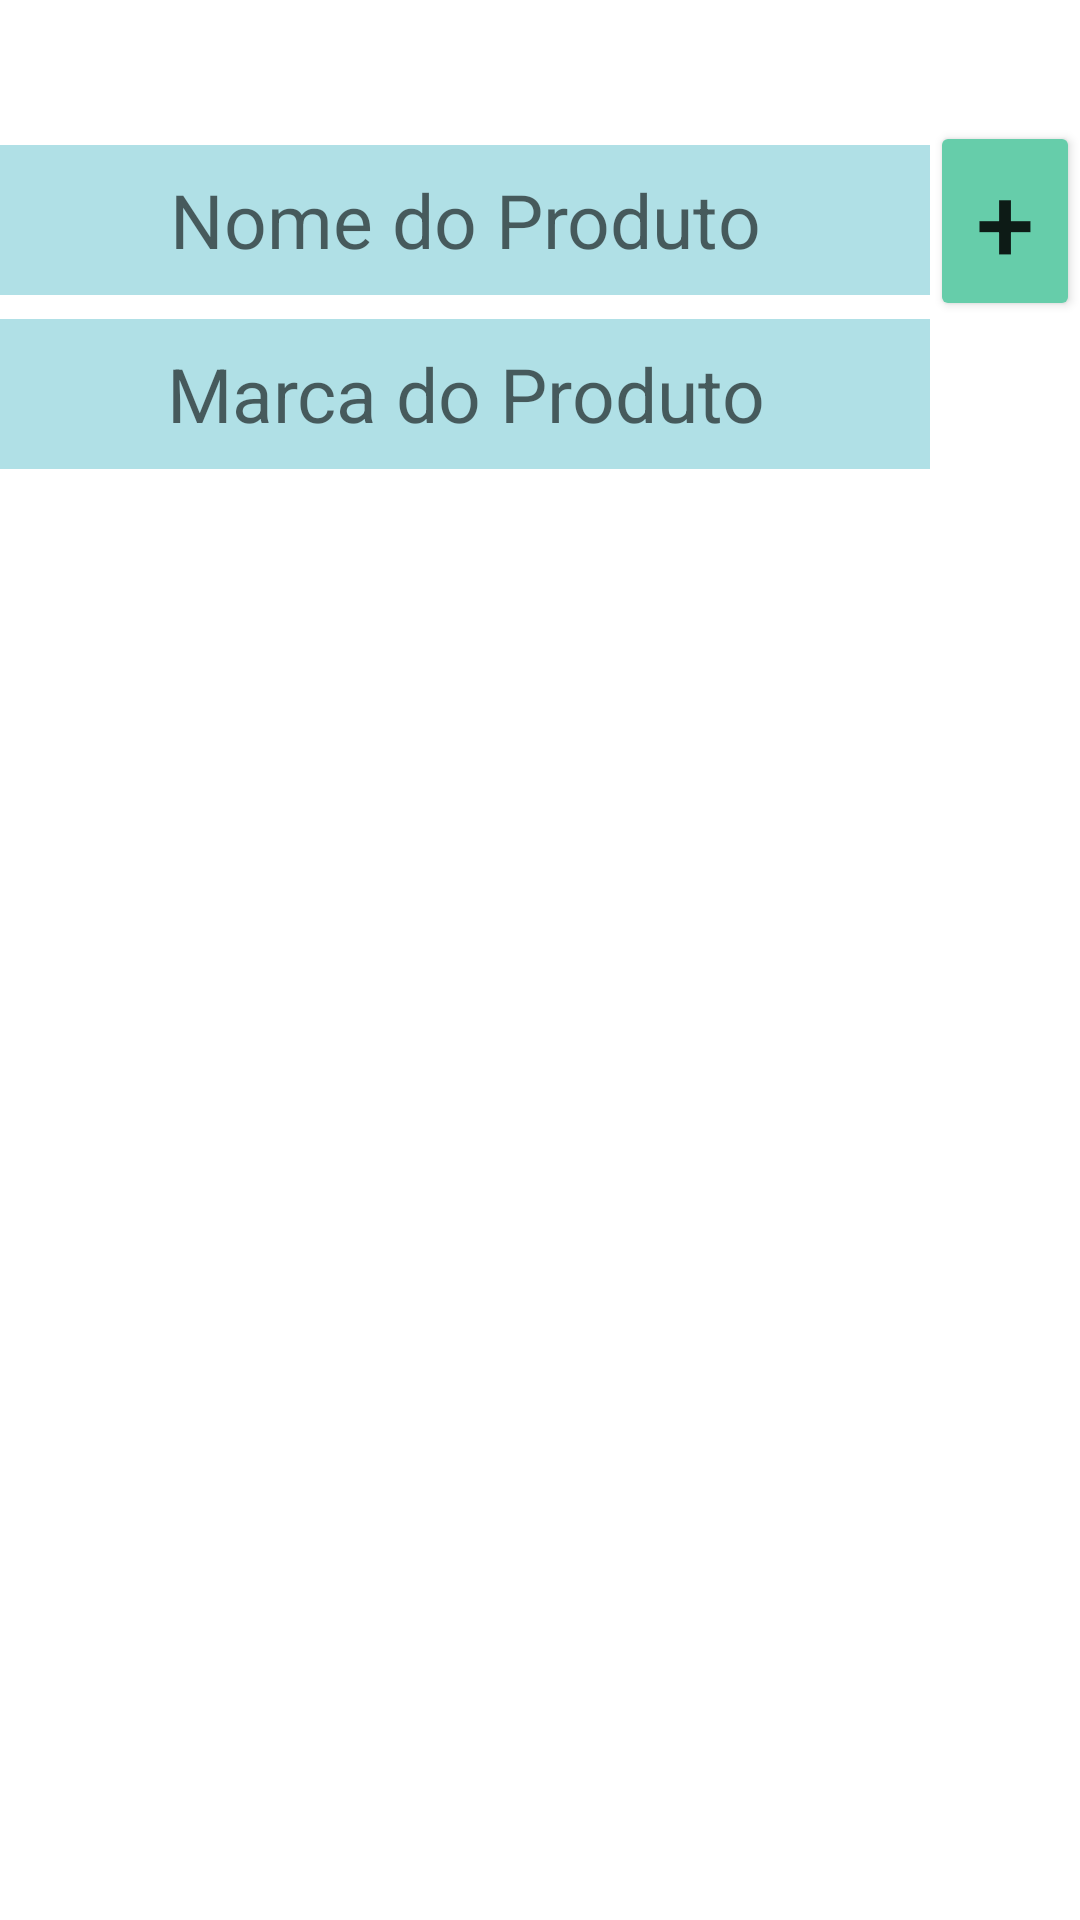

Reconstruct the res/layout file that produces this screen, plus the resources it refers to.
<!-- AndroidManifest.xml: application theme Theme.CheckPoint2 -->
<!-- res/layout/activity_carrinho.xml -->
<?xml version="1.0" encoding="utf-8"?>
<androidx.constraintlayout.widget.ConstraintLayout xmlns:android="http://schemas.android.com/apk/res/android"
    xmlns:app="http://schemas.android.com/apk/res-auto"
    xmlns:tools="http://schemas.android.com/tools"
    android:layout_width="match_parent"
    android:layout_height="match_parent"
    tools:context=".MainActivity">

    <ImageView
        android:id="@+id/imageView"
        android:layout_width="0dp"
        android:layout_height="0dp"
        android:scaleType="centerCrop"
        android:src="@drawable/fundo"
        app:layout_constraintBottom_toBottomOf="parent"
        app:layout_constraintEnd_toEndOf="parent"
        app:layout_constraintStart_toStartOf="parent"
        app:layout_constraintTop_toTopOf="parent" />

    <TextView
        android:id="@+id/labelEntrada"
        android:layout_width="wrap_content"
        android:layout_height="wrap_content"
        android:text="SUSTECH"
        android:textSize="30sp"
        android:textColor="@color/white"
        android:textStyle="bold"
        app:layout_constraintEnd_toEndOf="parent"
        app:layout_constraintStart_toStartOf="parent"
        app:layout_constraintTop_toTopOf="parent" />

    <EditText
        android:id="@+id/etNome"
        android:layout_width="0dp"
        android:layout_height="50dp"
        android:layout_marginTop="8dp"
        android:background="#B0E0E6"
        android:hint="Nome do Produto"
        android:textColor="@color/white"
        android:textSize="25sp"
        android:gravity="center"
        app:layout_constraintEnd_toStartOf="@id/btSomar"
        app:layout_constraintStart_toStartOf="parent"
        app:layout_constraintTop_toBottomOf="@id/labelEntrada" />

    <EditText
        android:id="@+id/etMarca"
        android:layout_width="0dp"
        android:layout_height="50dp"
        android:layout_marginTop="8dp"
        android:background="#B0E0E6"
        android:hint="Marca do Produto"
        android:gravity="center"
        android:textColor="@color/white"
        android:textSize="25sp"
        app:layout_constraintEnd_toStartOf="@id/btSomar"
        app:layout_constraintStart_toStartOf="parent"
        app:layout_constraintTop_toBottomOf="@id/etNome" />


    <Button
        android:id="@+id/btSomar"
        android:layout_width="50dp"
        android:layout_height="wrap_content"
        android:backgroundTint="#66CDAA"
        android:text="+"
        android:textSize="35sp"
        app:layout_constraintEnd_toEndOf="parent"
        app:layout_constraintStart_toEndOf="@id/etNome"
        app:layout_constraintTop_toBottomOf="@id/labelEntrada" />

    <ScrollView
        android:layout_width="0dp"
        android:layout_height="0dp"
        app:layout_constraintBottom_toBottomOf="@id/btSomar"
        app:layout_constraintEnd_toEndOf="parent"
        app:layout_constraintStart_toStartOf="parent"
        app:layout_constraintTop_toBottomOf="@id/etMarca">

        <TextView
            android:id="@+id/tvSaida"
            android:layout_width="match_parent"
            android:layout_height="wrap_content"
            android:gravity="top|start"
            android:textSize="25dp" />
    </ScrollView>
</androidx.constraintlayout.widget.ConstraintLayout>
<!-- resources referenced by this layout -->
<resources>
  <color name="white">#FFFFFFFF</color>
  <style name="Theme.CheckPoint2" parent="Theme.MaterialComponents.DayNight.DarkActionBar">
          
          <item name="colorPrimary">@color/purple_500</item>
          <item name="colorPrimaryVariant">@color/purple_700</item>
          <item name="colorOnPrimary">@color/white</item>
          
          <item name="colorSecondary">@color/teal_200</item>
          <item name="colorSecondaryVariant">@color/teal_700</item>
          <item name="colorOnSecondary">@color/black</item>
          
          <item name="android:statusBarColor" tools:targetApi="l">?attr/colorPrimaryVariant</item>
          
      </style>
  <color name="purple_500">#FF6200EE</color>
  <color name="purple_700">#FF3700B3</color>
  <color name="teal_200">#FF03DAC5</color>
  <color name="teal_700">#FF018786</color>
  <color name="black">#FF000000</color>
</resources>
